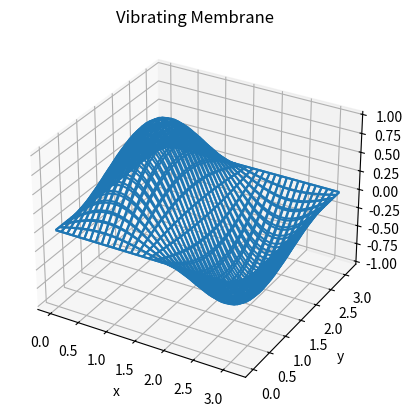

This chart was generated by the following Python code: (Note: this script raises an exception after producing the figure.)
""" From "COMPUTATIONAL PHYSICS", 3rd Ed, Enlarged Python eTextBook  
    by RH Landau, MJ Paez, and CC Bordeianu
    Copyright Wiley-VCH Verlag GmbH & Co. KGaA, Berlin;  Copyright R Landau,
    Oregon State Unv, MJ Paez, Univ Antioquia, C Bordeianu, Univ Bucharest, 2015.
    Support by National Science Foundation"""

# Waves2Danal.py: analytical solution of Helmholtz eqn rectangular membrane  

import numpy as np; import matplotlib.pyplot as plt
import mpl_toolkits.mplot3d.axes3d 

t=0; c=np.sqrt(180./390.)   # speed, tension N/m2, density kg/m2                                    
s5=np.sqrt(5); N=32   

def membrane(t,X,Y):         
    return np.cos(c * s5* t) * np.sin( 2* X)*np.sin(Y)  
      
plt.ion(); fig=plt.figure()             # Interactive on
ax = fig.add_subplot(111, projection='3d')
xs = np.linspace(0,np.pi,32); ys = np.linspace(0,np.pi,32)  # 0->pi    
X, Y = np.meshgrid(xs,ys);  Z = membrane(0, X, Y)    # x,y grid; init Z 
wframe = None
ax.set_xlabel('x'); ax.set_ylabel('y'); ax.set_title('Vibrating Membrane')

for t in np.linspace(0,10,40):         # Total time 10 divided by 40
    oldcol = wframe                                 # Previous frame
    Z = membrane(t,X,Y)                          # Membrane at t !=0
    wframe = ax.plot_wireframe(X,Y,Z)               # Plot wireframe
    if oldcol is not None:                       # Remove old frame
        ax.collections.remove(oldcol)
    plt.draw()                                     # Plot new frame